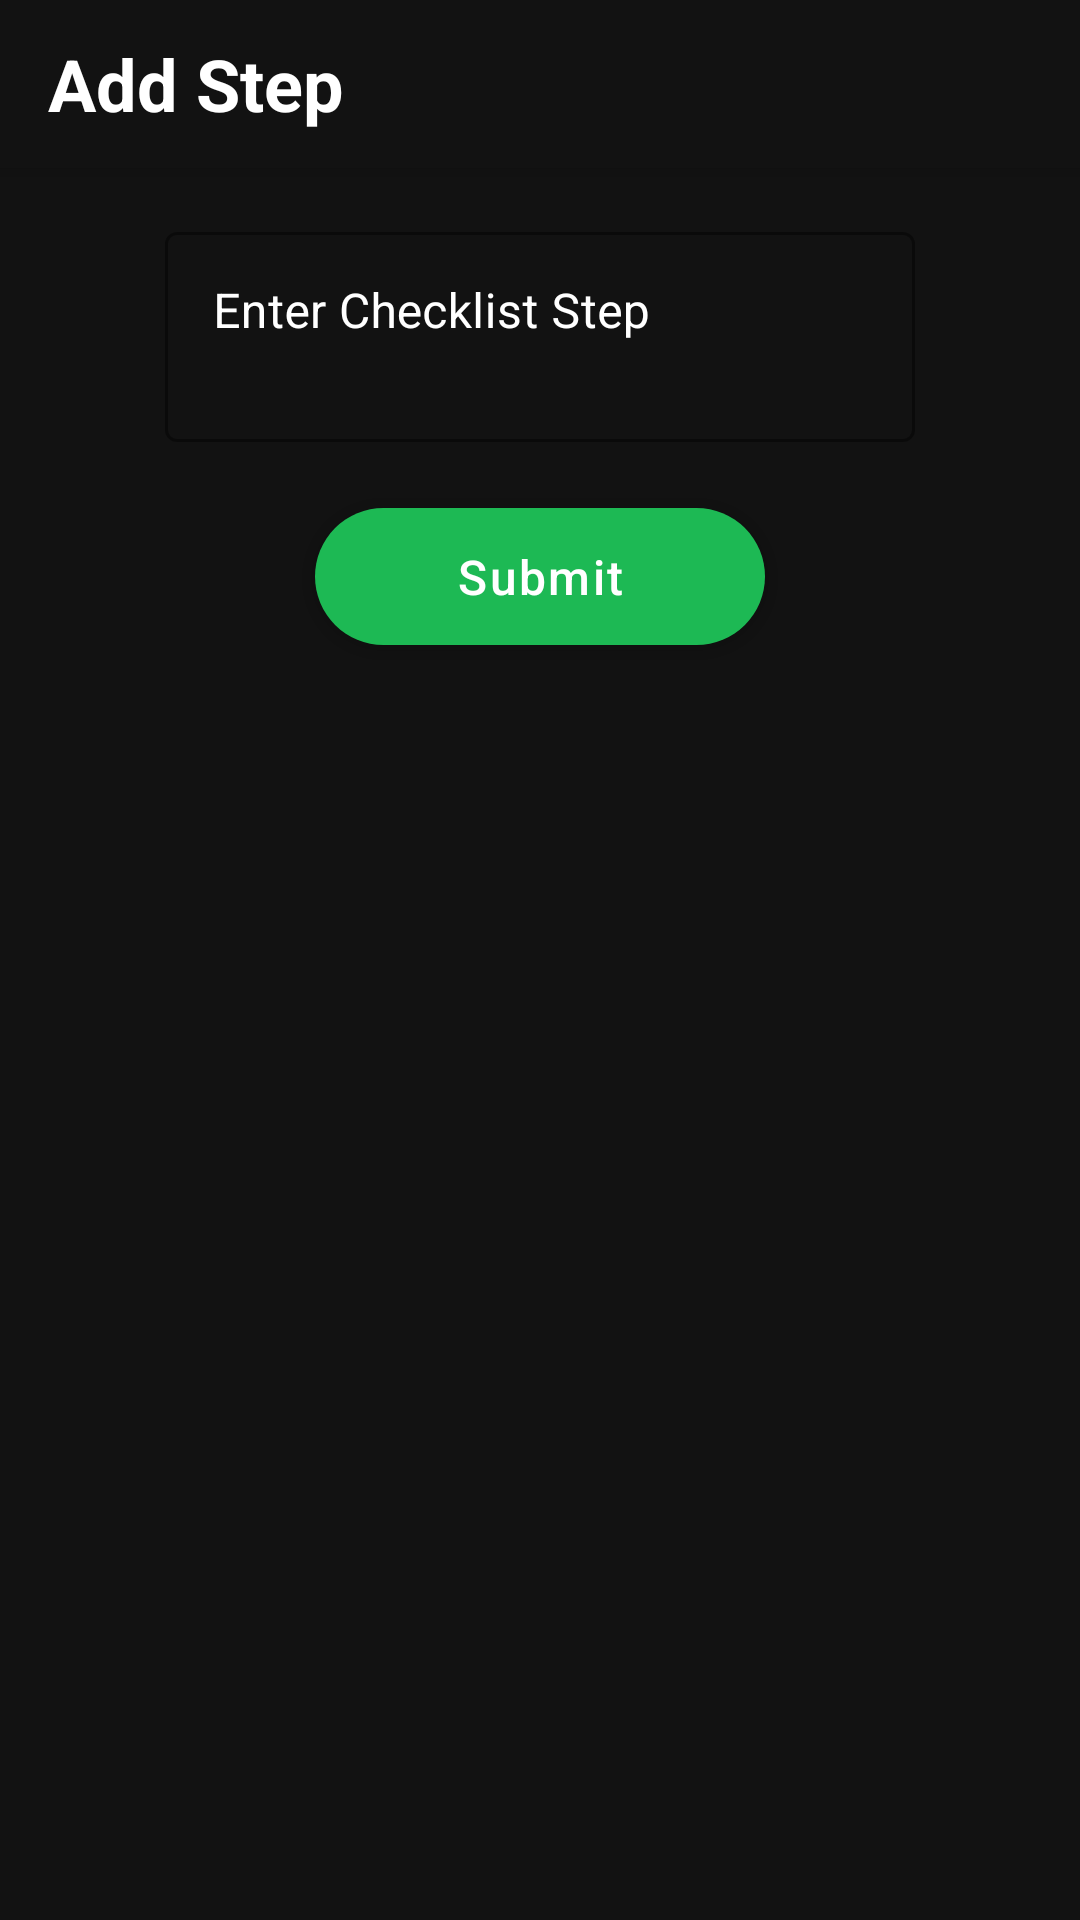

Write the Android layout XML for this screen, with the resource values it uses.
<!-- AndroidManifest.xml: activity theme Theme.FixFlow -->
<!-- res/layout/activity_add_checklist.xml -->
<?xml version="1.0" encoding="utf-8"?>
<androidx.coordinatorlayout.widget.CoordinatorLayout
    xmlns:android="http://schemas.android.com/apk/res/android"
    xmlns:app="http://schemas.android.com/apk/res-auto"
    android:layout_width="match_parent"
    android:layout_height="match_parent"
    android:background="@color/spotify_black">

    <com.google.android.material.appbar.AppBarLayout
        android:layout_width="match_parent"
        android:layout_height="wrap_content"
        android:background="@color/spotify_black">

        <com.google.android.material.appbar.MaterialToolbar
            android:id="@+id/toolbar"
            android:layout_width="match_parent"
            android:layout_height="?attr/actionBarSize"
            android:paddingStart="16dp"
            android:paddingEnd="16dp">

            <TextView
                android:layout_width="wrap_content"
                android:layout_height="wrap_content"
                android:text="@string/add_step"
                android:textColor="@color/spotify_white"
                android:textSize="24sp"
                android:textStyle="bold" />
        </com.google.android.material.appbar.MaterialToolbar>
    </com.google.android.material.appbar.AppBarLayout>

    <LinearLayout
        android:layout_width="match_parent"
        android:layout_height="match_parent"
        android:orientation="vertical"
        android:gravity="center_horizontal"
        android:padding="16dp"
        app:layout_behavior="@string/appbar_scrolling_view_behavior">

        <com.google.android.material.textfield.TextInputLayout
            android:layout_width="250dp"
            android:layout_height="wrap_content"
            android:hint="@string/enter_checklist_step"
            android:textColorHint="@color/white"
            style="@style/Widget.MaterialComponents.TextInputLayout.OutlinedBox"
            app:boxStrokeColor="@color/spotify_green"
            app:hintTextColor="@color/spotify_green">

            <com.google.android.material.textfield.TextInputEditText
                android:id="@+id/etChecklistStep"
                android:layout_width="match_parent"
                android:layout_height="70dp"
                android:gravity="top|start"
                android:inputType="text"
                android:textColor="@color/spotify_white" />
        </com.google.android.material.textfield.TextInputLayout>

        <com.google.android.material.button.MaterialButton
            android:id="@+id/btnSubmitChecklist"
            android:layout_width="150dp"
            android:layout_height="wrap_content"
            android:layout_marginTop="16dp"
            android:padding="12dp"
            android:text="@string/submit"
            android:textColor="@color/spotify_white"
            app:backgroundTint="@color/spotify_green"
            app:cornerRadius="24dp" />
    </LinearLayout>
</androidx.coordinatorlayout.widget.CoordinatorLayout>
<!-- resources referenced by this layout -->
<resources>
  <color name="spotify_black">#121212</color>
  <color name="spotify_green">#1DB954</color>
  <color name="spotify_white">#FFFFFF</color>
  <color name="white">#FFFFFFFF</color>
  <string name="add_step">Add Step</string>
  <string name="enter_checklist_step">Enter Checklist Step</string>
  <string name="submit">Submit</string>
  <style name="Theme.FixFlow" parent="Theme.MaterialComponents.DayNight.NoActionBar">
          <item name="colorPrimary">@color/spotify_green</item>
          <item name="colorPrimaryVariant">@color/spotify_dark_gray</item>
          <item name="colorOnPrimary">@color/spotify_white</item>
          <item name="android:windowBackground">@color/spotify_black</item>
          <item name="android:statusBarColor">@color/spotify_black</item>
  
          
          <item name="materialButtonStyle">@style/Widget.FixFlow.Button</item>
      </style>
  <color name="spotify_dark_gray">#282828</color>
  <style name="Widget.FixFlow.Button" parent="Widget.MaterialComponents.Button">
          <item name="android:textColor">@color/spotify_white</item>
          <item name="android:textSize">16sp</item>
          <item name="android:letterSpacing">0.05</item>
          <item name="android:textAllCaps">false</item>
          <item name="cornerRadius">24dp</item>
          <item name="backgroundTint">@color/spotify_green</item>
          <item name="android:paddingTop">16dp</item>
          <item name="android:paddingBottom">16dp</item>
          <item name="android:elevation">4dp</item>
      </style>
</resources>
